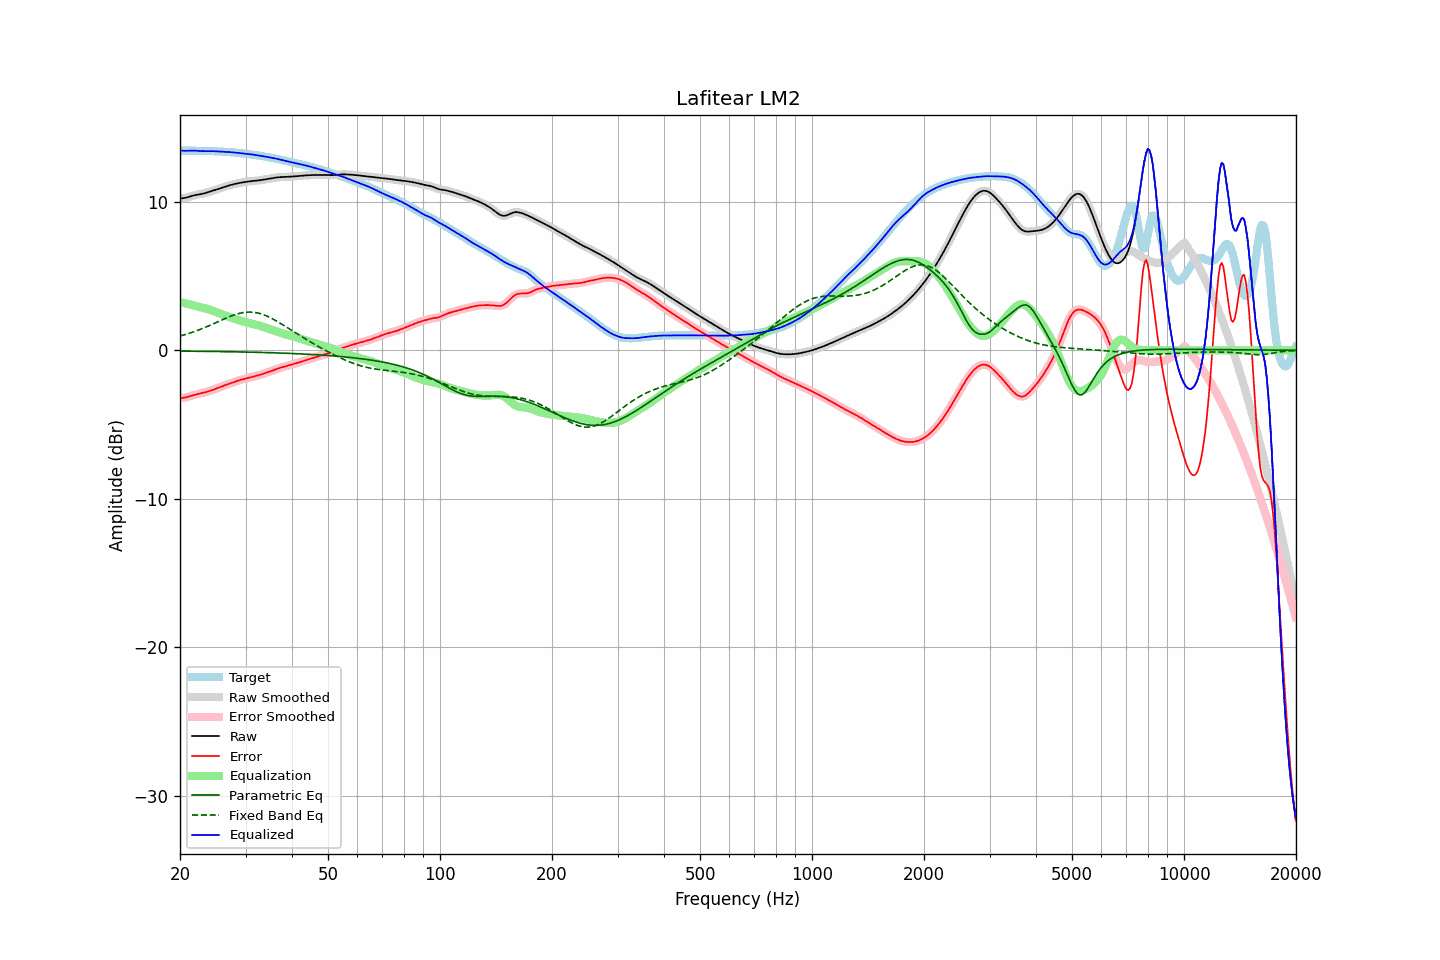

Source data for this figure (header and first rows):
frequency, raw, error, smoothed, error_smoothed, equalization, parametric_eq, fixed_band_eq, equalized_raw, equalized_smoothed, target
20.00, 10.22, -3.23, 10.22, -3.23, 3.24, -0.05, 0.96, 13.46, 13.46, 13.45
20.20, 10.23, -3.21, 10.23, -3.22, 3.22, -0.05, 0.99, 13.45, 13.45, 13.45
20.40, 10.25, -3.20, 10.25, -3.20, 3.20, -0.05, 1.02, 13.44, 13.44, 13.45
20.61, 10.27, -3.18, 10.27, -3.18, 3.17, -0.05, 1.05, 13.44, 13.44, 13.45
20.81, 10.29, -3.16, 10.29, -3.16, 3.15, -0.06, 1.09, 13.44, 13.44, 13.45
21.02, 10.32, -3.13, 10.32, -3.13, 3.12, -0.06, 1.12, 13.44, 13.44, 13.45
21.23, 10.35, -3.10, 10.35, -3.10, 3.09, -0.06, 1.15, 13.45, 13.45, 13.45
21.44, 10.39, -3.06, 10.39, -3.06, 3.07, -0.06, 1.19, 13.45, 13.45, 13.45
21.66, 10.42, -3.03, 10.42, -3.03, 3.04, -0.06, 1.23, 13.45, 13.45, 13.45
21.87, 10.45, -3.00, 10.44, -3.00, 3.01, -0.06, 1.27, 13.45, 13.45, 13.44
22.09, 10.47, -2.97, 10.47, -2.97, 2.98, -0.06, 1.30, 13.44, 13.44, 13.44
22.31, 10.49, -2.95, 10.49, -2.94, 2.95, -0.06, 1.35, 13.44, 13.44, 13.43
22.54, 10.51, -2.92, 10.51, -2.92, 2.92, -0.06, 1.39, 13.43, 13.43, 13.43
22.76, 10.52, -2.90, 10.52, -2.90, 2.90, -0.07, 1.43, 13.42, 13.42, 13.42
22.99, 10.55, -2.88, 10.55, -2.87, 2.87, -0.07, 1.47, 13.42, 13.42, 13.42
23.22, 10.57, -2.85, 10.57, -2.85, 2.84, -0.07, 1.52, 13.42, 13.42, 13.42
23.45, 10.60, -2.82, 10.60, -2.82, 2.82, -0.07, 1.56, 13.42, 13.42, 13.42
23.69, 10.64, -2.79, 10.64, -2.79, 2.78, -0.07, 1.61, 13.42, 13.42, 13.42
23.92, 10.67, -2.75, 10.67, -2.75, 2.75, -0.07, 1.65, 13.42, 13.42, 13.42
24.16, 10.70, -2.72, 10.70, -2.72, 2.72, -0.07, 1.70, 13.42, 13.42, 13.42
24.40, 10.74, -2.68, 10.74, -2.68, 2.68, -0.08, 1.75, 13.42, 13.42, 13.42
24.65, 10.77, -2.64, 10.77, -2.64, 2.64, -0.08, 1.80, 13.41, 13.41, 13.41
24.89, 10.81, -2.60, 10.81, -2.60, 2.60, -0.08, 1.85, 13.41, 13.41, 13.41
25.14, 10.84, -2.56, 10.84, -2.56, 2.56, -0.08, 1.90, 13.40, 13.40, 13.40
25.39, 10.88, -2.52, 10.88, -2.52, 2.52, -0.08, 1.94, 13.39, 13.40, 13.39
25.65, 10.92, -2.47, 10.92, -2.47, 2.47, -0.08, 1.99, 13.39, 13.39, 13.39
25.91, 10.95, -2.43, 10.95, -2.43, 2.43, -0.09, 2.04, 13.39, 13.39, 13.38
26.16, 10.99, -2.39, 10.99, -2.39, 2.39, -0.09, 2.09, 13.38, 13.38, 13.38
26.43, 11.02, -2.35, 11.02, -2.35, 2.35, -0.09, 2.14, 13.37, 13.37, 13.37
26.69, 11.06, -2.31, 11.06, -2.31, 2.31, -0.09, 2.19, 13.37, 13.37, 13.37
26.96, 11.09, -2.27, 11.09, -2.27, 2.27, -0.09, 2.23, 13.36, 13.36, 13.36
27.23, 11.12, -2.23, 11.12, -2.23, 2.23, -0.10, 2.27, 13.35, 13.35, 13.35
27.50, 11.15, -2.20, 11.15, -2.20, 2.19, -0.10, 2.32, 13.34, 13.34, 13.35
27.77, 11.18, -2.16, 11.18, -2.16, 2.16, -0.10, 2.36, 13.33, 13.33, 13.33
28.05, 11.20, -2.12, 11.20, -2.12, 2.12, -0.10, 2.40, 13.32, 13.32, 13.32
28.33, 11.23, -2.08, 11.23, -2.08, 2.08, -0.10, 2.43, 13.31, 13.31, 13.31
28.62, 11.25, -2.05, 11.25, -2.05, 2.05, -0.11, 2.46, 13.30, 13.30, 13.30
28.90, 11.27, -2.01, 11.27, -2.01, 2.02, -0.11, 2.49, 13.29, 13.29, 13.29
29.19, 11.29, -1.98, 11.29, -1.98, 1.98, -0.11, 2.52, 13.28, 13.28, 13.27
29.48, 11.31, -1.95, 11.31, -1.95, 1.95, -0.11, 2.54, 13.26, 13.26, 13.26
29.78, 11.33, -1.92, 11.33, -1.92, 1.92, -0.11, 2.55, 13.25, 13.25, 13.25
30.08, 11.35, -1.89, 11.35, -1.89, 1.89, -0.12, 2.57, 13.24, 13.24, 13.24
30.38, 11.36, -1.87, 11.36, -1.87, 1.87, -0.12, 2.58, 13.23, 13.23, 13.23
30.68, 11.38, -1.84, 11.38, -1.84, 1.84, -0.12, 2.58, 13.22, 13.22, 13.22
30.99, 11.39, -1.81, 11.39, -1.81, 1.81, -0.12, 2.58, 13.20, 13.20, 13.20
31.30, 11.40, -1.79, 11.40, -1.79, 1.79, -0.13, 2.57, 13.19, 13.19, 13.19
31.61, 11.41, -1.76, 11.41, -1.76, 1.76, -0.13, 2.56, 13.17, 13.17, 13.17
31.93, 11.42, -1.73, 11.42, -1.73, 1.73, -0.13, 2.54, 13.16, 13.16, 13.16
32.24, 11.43, -1.71, 11.43, -1.71, 1.70, -0.14, 2.52, 13.14, 13.14, 13.14
32.57, 11.45, -1.68, 11.45, -1.68, 1.67, -0.14, 2.50, 13.12, 13.12, 13.12
32.89, 11.46, -1.64, 11.46, -1.64, 1.64, -0.14, 2.47, 13.10, 13.10, 13.11
33.22, 11.48, -1.61, 11.48, -1.61, 1.61, -0.14, 2.43, 13.09, 13.09, 13.09
33.55, 11.50, -1.57, 11.50, -1.57, 1.57, -0.15, 2.40, 13.07, 13.07, 13.07
33.89, 11.51, -1.54, 11.51, -1.54, 1.54, -0.15, 2.35, 13.05, 13.05, 13.05
34.23, 11.53, -1.50, 11.53, -1.50, 1.50, -0.15, 2.31, 13.03, 13.03, 13.03
34.57, 11.55, -1.46, 11.55, -1.46, 1.46, -0.16, 2.26, 13.01, 13.01, 13.01
34.92, 11.57, -1.42, 11.57, -1.42, 1.42, -0.16, 2.21, 12.99, 12.99, 12.99
35.27, 11.59, -1.39, 11.59, -1.39, 1.38, -0.16, 2.15, 12.97, 12.97, 12.97
35.62, 11.61, -1.35, 11.61, -1.35, 1.34, -0.17, 2.10, 12.95, 12.95, 12.95
35.97, 11.62, -1.30, 11.62, -1.30, 1.30, -0.17, 2.04, 12.93, 12.93, 12.93
... 635 more rows
